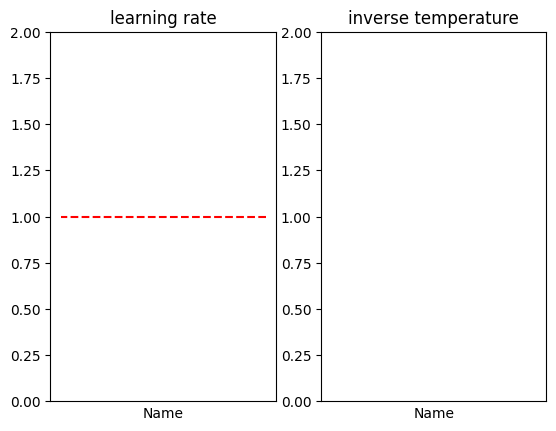

Recreate this plot in Python.
import csv
import numpy as np
from pathlib import Path
from matplotlib import pyplot as plt
import matplotlib
matplotlib.rcParams["font.family"] = 'Malgun Gothic'


def imshow_score(output_score, output_param, subject):
    fig = plt.figure()
    ax = fig.subplots(1,1)
    ax.imshow(output_score[subject,:,:], cmap=plt.get_cmap('jet'))
    ax.scatter(output_param[subject,1], output_param[subject,0],'w')
    ax.set_xlabel('alpha')
    ax.set_ylabel('inverse temperature')

    fig.show()

def parameterGraph(DATA_PATH=Path("C:/VCF/Iowa_Analyzer/RW_result.csv")):
    """
    Load result.csv and plot the graph
    :param DATA_PATH: path of the RW_result.csv
    """
    ParamList = np.empty((0,2))
    SubjectList = np.empty((0))
    try:
        with open(DATA_PATH, 'r') as csvfile:
            cr = csv.reader(csvfile,delimiter=',')
            # Read the csv file
            for row in cr:
                # reformat row
                SubjectList = np.append(SubjectList,row[0])
                ParamList = np.vstack((ParamList,np.array(row[1:3],dtype='double')))
    except:
        print("ERROR : File loading error")

    #Draw plot
    fig = plt.figure()
    ax = fig.subplots(1,2)

    # main line
    ax[0].set_title('learning rate')
    ax[0].plot(np.arange(len(SubjectList)), np.sort(ParamList[:,0]), 'o-')
    ax[0].set_xticks(np.arange(len(SubjectList)))
    ax[0].set_xticklabels(SubjectList[np.argsort(ParamList[:,0])], rotation=90)
    ax[0].set_xlabel('Name')
    ax[0].set_ylim(0,2)
    # base line
    ax[0].plot([0, len(SubjectList)-1], [1, 1], 'r--')

    # main line
    ax[1].set_title('inverse temperature')
    ax[1].plot(np.arange(len(SubjectList)), np.sort(ParamList[:,1]), 'o-')
    ax[1].set_xticks(np.arange(len(SubjectList)))
    ax[1].set_xticklabels(SubjectList[np.argsort(ParamList[:,1])], rotation=90)
    ax[1].set_xlabel('Name')
    ax[1].set_ylim(0, 2)
    fig.show()

# imshow_score(output_score, output_param, 0)
parameterGraph()
